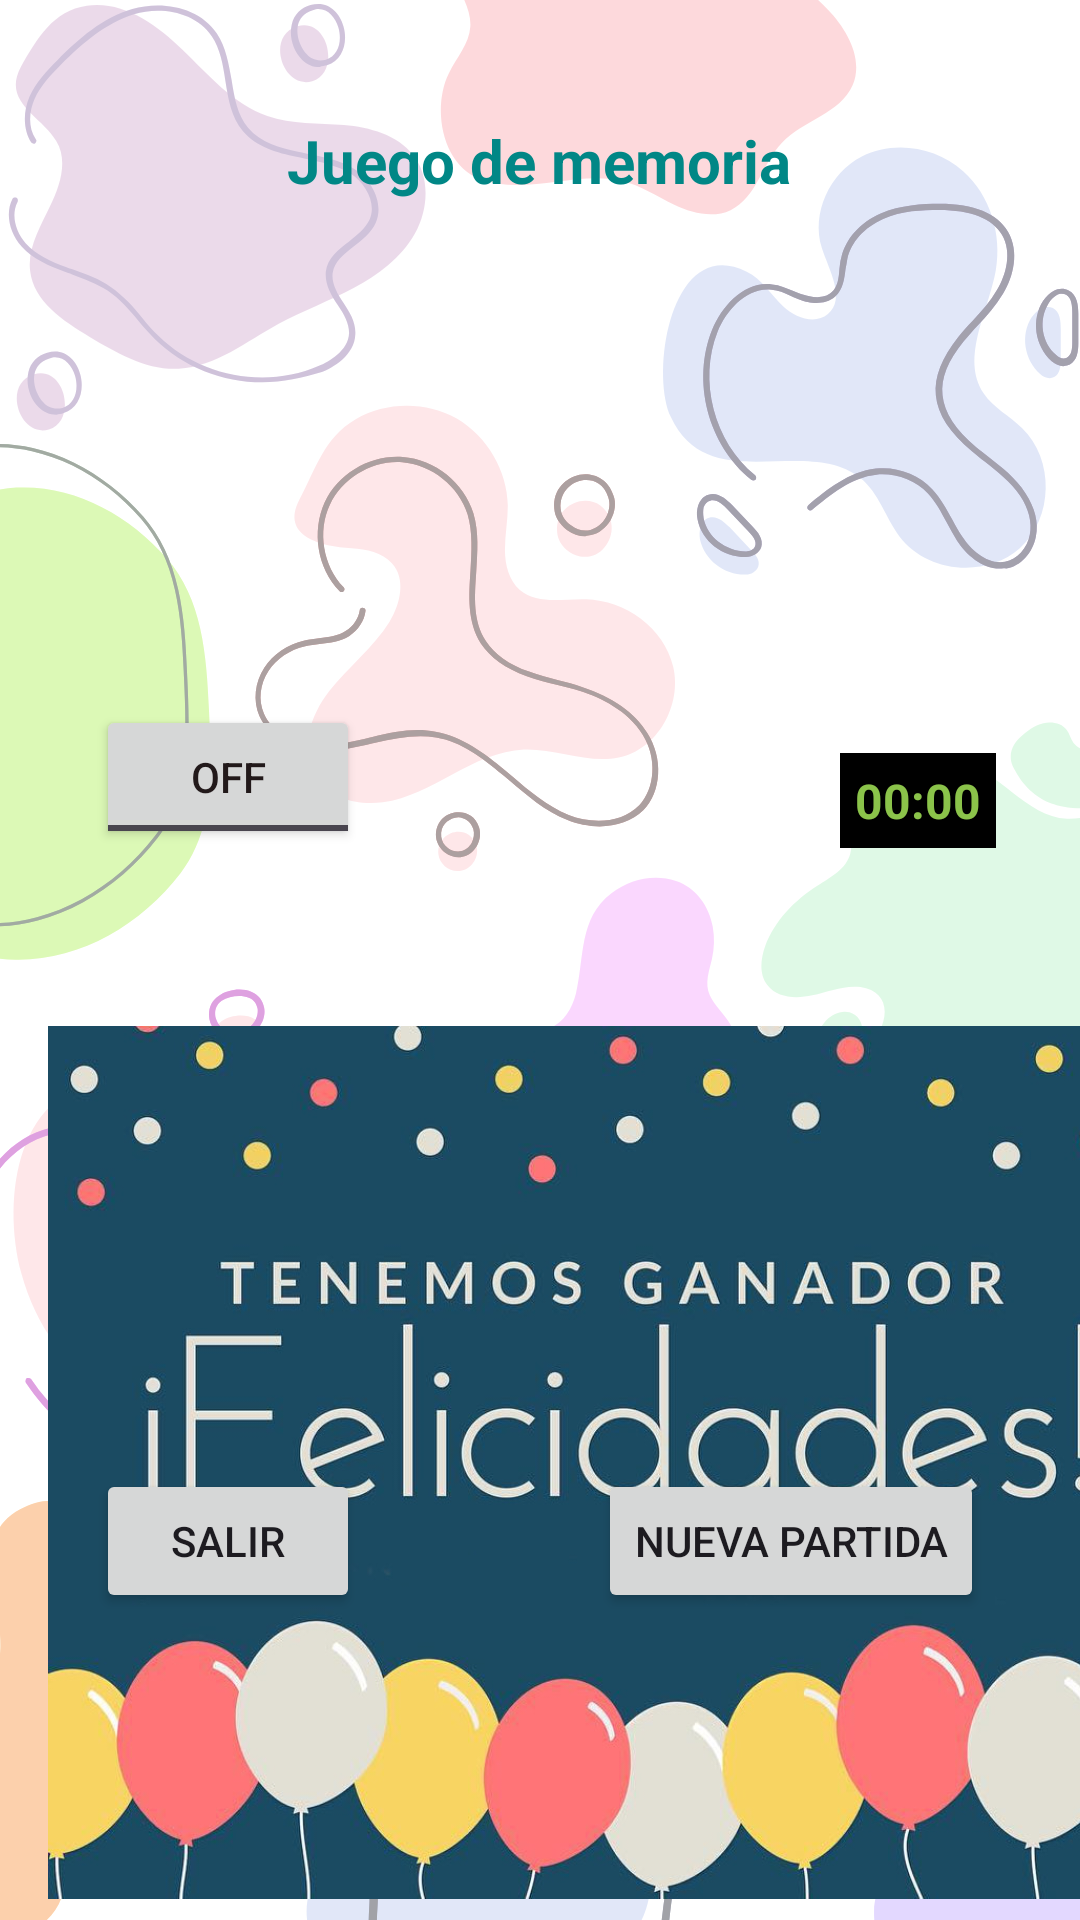

The Android layout XML behind this screen, and the referenced resources:
<!-- AndroidManifest.xml: application theme Theme.Tarea_Unidad_3 -->
<!-- res/layout/activity_main.xml -->
<?xml version="1.0" encoding="utf-8"?>
<androidx.constraintlayout.widget.ConstraintLayout xmlns:android="http://schemas.android.com/apk/res/android"
    xmlns:app="http://schemas.android.com/apk/res-auto"
    xmlns:tools="http://schemas.android.com/tools"
    android:id="@+id/main"
    android:layout_width="match_parent"
    android:layout_height="match_parent"
    android:background="@drawable/wallpaper"
    tools:context=".MainActivity" >

    <TextView
        android:id="@+id/titulo"
        android:layout_width="wrap_content"
        android:layout_height="wrap_content"
        android:layout_marginStart="176dp"
        android:layout_marginTop="40dp"
        android:layout_marginEnd="177dp"
        android:text="@string/titulo"
        android:textColor="@color/design_default_color_secondary_variant"
        android:textSize="20sp"
        android:textStyle="bold"
        app:layout_constraintEnd_toEndOf="parent"
        app:layout_constraintStart_toStartOf="parent"
        app:layout_constraintTop_toTopOf="parent" />

    <ImageView
        android:id="@+id/imageView"
        android:layout_width="37dp"
        android:layout_height="33dp"
        android:layout_marginStart="33dp"
        android:layout_marginTop="34dp"
        app:layout_constraintStart_toStartOf="parent"
        app:layout_constraintTop_toTopOf="parent"
        app:srcCompat="@drawable/juego_de_memoria" />

    <ImageView
        android:id="@+id/imageView2"
        android:layout_width="37dp"
        android:layout_height="33dp"
        android:layout_marginTop="34dp"
        android:layout_marginEnd="33dp"
        app:layout_constraintEnd_toEndOf="parent"
        app:layout_constraintTop_toTopOf="parent"
        app:srcCompat="@drawable/juego_de_memoria" />

    <ToggleButton
        android:id="@+id/toggleButton"
        android:layout_width="wrap_content"
        android:layout_height="wrap_content"
        android:layout_marginStart="32dp"
        android:layout_marginTop="168dp"
        android:textColor="@color/md_theme_onBackground_mediumContrast"
        app:layout_constraintStart_toStartOf="parent"
        app:layout_constraintTop_toBottomOf="@+id/imageView" />

    <androidx.recyclerview.widget.RecyclerView
        android:id="@+id/rvCartas"
        android:layout_width="match_parent"
        android:layout_height="wrap_content"
        android:layout_marginStart="31dp"
        android:layout_marginTop="308dp"
        android:layout_marginEnd="31dp"
        android:background="#5FFFFFFF"
        android:paddingLeft="5dp"
        android:paddingRight="5dp"
        android:paddingBottom="0dp"
        app:layout_constraintEnd_toEndOf="parent"
        app:layout_constraintHorizontal_bias="0.0"
        app:layout_constraintStart_toStartOf="parent"
        app:layout_constraintTop_toTopOf="parent" />

    <Button
        android:id="@+id/btn_salir"
        android:layout_width="wrap_content"
        android:layout_height="wrap_content"
        android:layout_marginStart="32dp"
        android:layout_marginTop="22dp"
        android:layout_marginBottom="30dp"
        android:text="@string/btn_salir"
        app:layout_constraintBottom_toBottomOf="parent"
        app:layout_constraintStart_toStartOf="parent"
        app:layout_constraintTop_toBottomOf="@+id/rvCartas"
        app:layout_constraintVertical_bias="0.688" />

    <Button
        android:id="@+id/btn_nuevaPartida"
        android:layout_width="wrap_content"
        android:layout_height="wrap_content"
        android:layout_marginTop="22dp"
        android:layout_marginEnd="32dp"
        android:layout_marginBottom="30dp"
        android:text="@string/btn_nueva_partida"
        app:layout_constraintBottom_toBottomOf="parent"
        app:layout_constraintEnd_toEndOf="parent"
        app:layout_constraintTop_toBottomOf="@+id/rvCartas"
        app:layout_constraintVertical_bias="0.688" />

    <Chronometer
        android:id="@+id/cronometro"
        android:layout_width="wrap_content"
        android:layout_height="wrap_content"
        android:layout_marginTop="184dp"
        android:layout_marginEnd="28dp"
        android:background="#000000"
        android:backgroundTint="#000000"
        android:padding="5dp"
        android:textColor="#8BC34A"
        android:textSize="16sp"
        android:textStyle="bold"
        app:layout_constraintEnd_toEndOf="parent"
        app:layout_constraintTop_toBottomOf="@+id/imageView2" />

    <ImageView
        android:id="@+id/partida_ganada"
        android:layout_width="378dp"
        android:layout_height="415dp"
        android:layout_marginStart="16dp"
        android:layout_marginTop="280dp"
        android:layout_marginEnd="16dp"
        app:layout_constraintEnd_toEndOf="parent"
        app:layout_constraintHorizontal_bias="0.0"
        app:layout_constraintStart_toStartOf="parent"
        app:layout_constraintTop_toTopOf="parent"
        app:srcCompat="@drawable/partida_ganada" />

</androidx.constraintlayout.widget.ConstraintLayout>
<!-- resources referenced by this layout -->
<resources>
  <color name="md_theme_onBackground_mediumContrast">#22191A</color>
  <string name="btn_nueva_partida">Nueva partida</string>
  <string name="btn_salir">Salir</string>
  <string name="titulo">Juego de memoria</string>
  <style name="Theme.Tarea_Unidad_3" parent="Base.Theme.Tarea_Unidad_3" />
  <color name="md_theme_primary">#8E4954</color>
  <color name="md_theme_onPrimary">#FFFFFF</color>
  <color name="md_theme_primaryContainer">#FFD9DD</color>
  <color name="md_theme_onPrimaryContainer">#3B0714</color>
  <color name="md_theme_secondary">#76565A</color>
  <color name="md_theme_onSecondary">#FFFFFF</color>
  <color name="md_theme_secondaryContainer">#FFD9DD</color>
  <color name="md_theme_onSecondaryContainer">#2C1518</color>
  <color name="md_theme_tertiary">#785831</color>
  <color name="md_theme_onTertiary">#FFFFFF</color>
  <color name="md_theme_tertiaryContainer">#FFDDB8</color>
  <color name="md_theme_onTertiaryContainer">#2A1700</color>
  <color name="md_theme_error">#BA1A1A</color>
  <color name="md_theme_onError">#FFFFFF</color>
  <color name="md_theme_errorContainer">#FFDAD6</color>
  <color name="md_theme_onErrorContainer">#410002</color>
  <color name="md_theme_background">#FFF8F7</color>
  <color name="md_theme_onBackground">#22191A</color>
  <color name="md_theme_surface">#FFF8F7</color>
  <color name="md_theme_onSurface">#22191A</color>
  <color name="md_theme_surfaceVariant">#F4DDDF</color>
  <color name="md_theme_onSurfaceVariant">#524344</color>
  <color name="md_theme_outline">#847374</color>
  <color name="md_theme_outlineVariant">#D7C1C3</color>
  <color name="md_theme_inverseSurface">#382E2F</color>
  <color name="md_theme_inverseOnSurface">#FEEDED</color>
  <color name="md_theme_inversePrimary">#FFB2BB</color>
  <color name="md_theme_primaryFixed">#FFD9DD</color>
  <color name="md_theme_onPrimaryFixed">#3B0714</color>
  <color name="md_theme_primaryFixedDim">#FFB2BB</color>
  <color name="md_theme_onPrimaryFixedVariant">#72333D</color>
  <color name="md_theme_secondaryFixed">#FFD9DD</color>
  <color name="md_theme_onSecondaryFixed">#2C1518</color>
  <color name="md_theme_secondaryFixedDim">#E5BDC0</color>
  <color name="md_theme_onSecondaryFixedVariant">#5C3F42</color>
  <color name="md_theme_tertiaryFixed">#FFDDB8</color>
  <color name="md_theme_onTertiaryFixed">#2A1700</color>
  <color name="md_theme_tertiaryFixedDim">#E9BF8F</color>
  <color name="md_theme_onTertiaryFixedVariant">#5E411B</color>
  <color name="md_theme_surfaceDim">#E7D6D7</color>
  <color name="md_theme_surfaceBright">#FFF8F7</color>
  <color name="md_theme_surfaceContainerLowest">#FFFFFF</color>
  <color name="md_theme_surfaceContainerLow">#FFF0F1</color>
  <color name="md_theme_surfaceContainer">#FBEAEA</color>
  <color name="md_theme_surfaceContainerHigh">#F6E4E5</color>
  <color name="md_theme_surfaceContainerHighest">#F0DEDF</color>
</resources>
